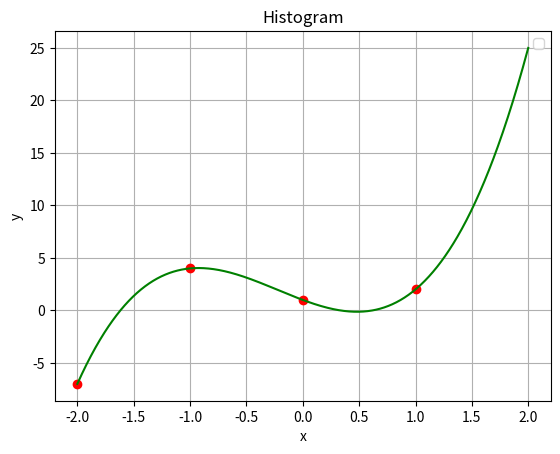

Source code (Python):
import matplotlib.pyplot as plt
from scipy.interpolate import UnivariateSpline
from numpy import *
x = [-2, -1, 0, 1]
y = [-7, 4, 1, 2]
spl = UnivariateSpline(x, y)
xs = linspace(-2, 2, 1000)
plt.plot(x,y, "ro", xs, spl(xs), "g")
plt.xlabel("x")
plt.ylabel("y")
plt.title("Histogram")
plt.legend()
plt.grid()
plt.show()